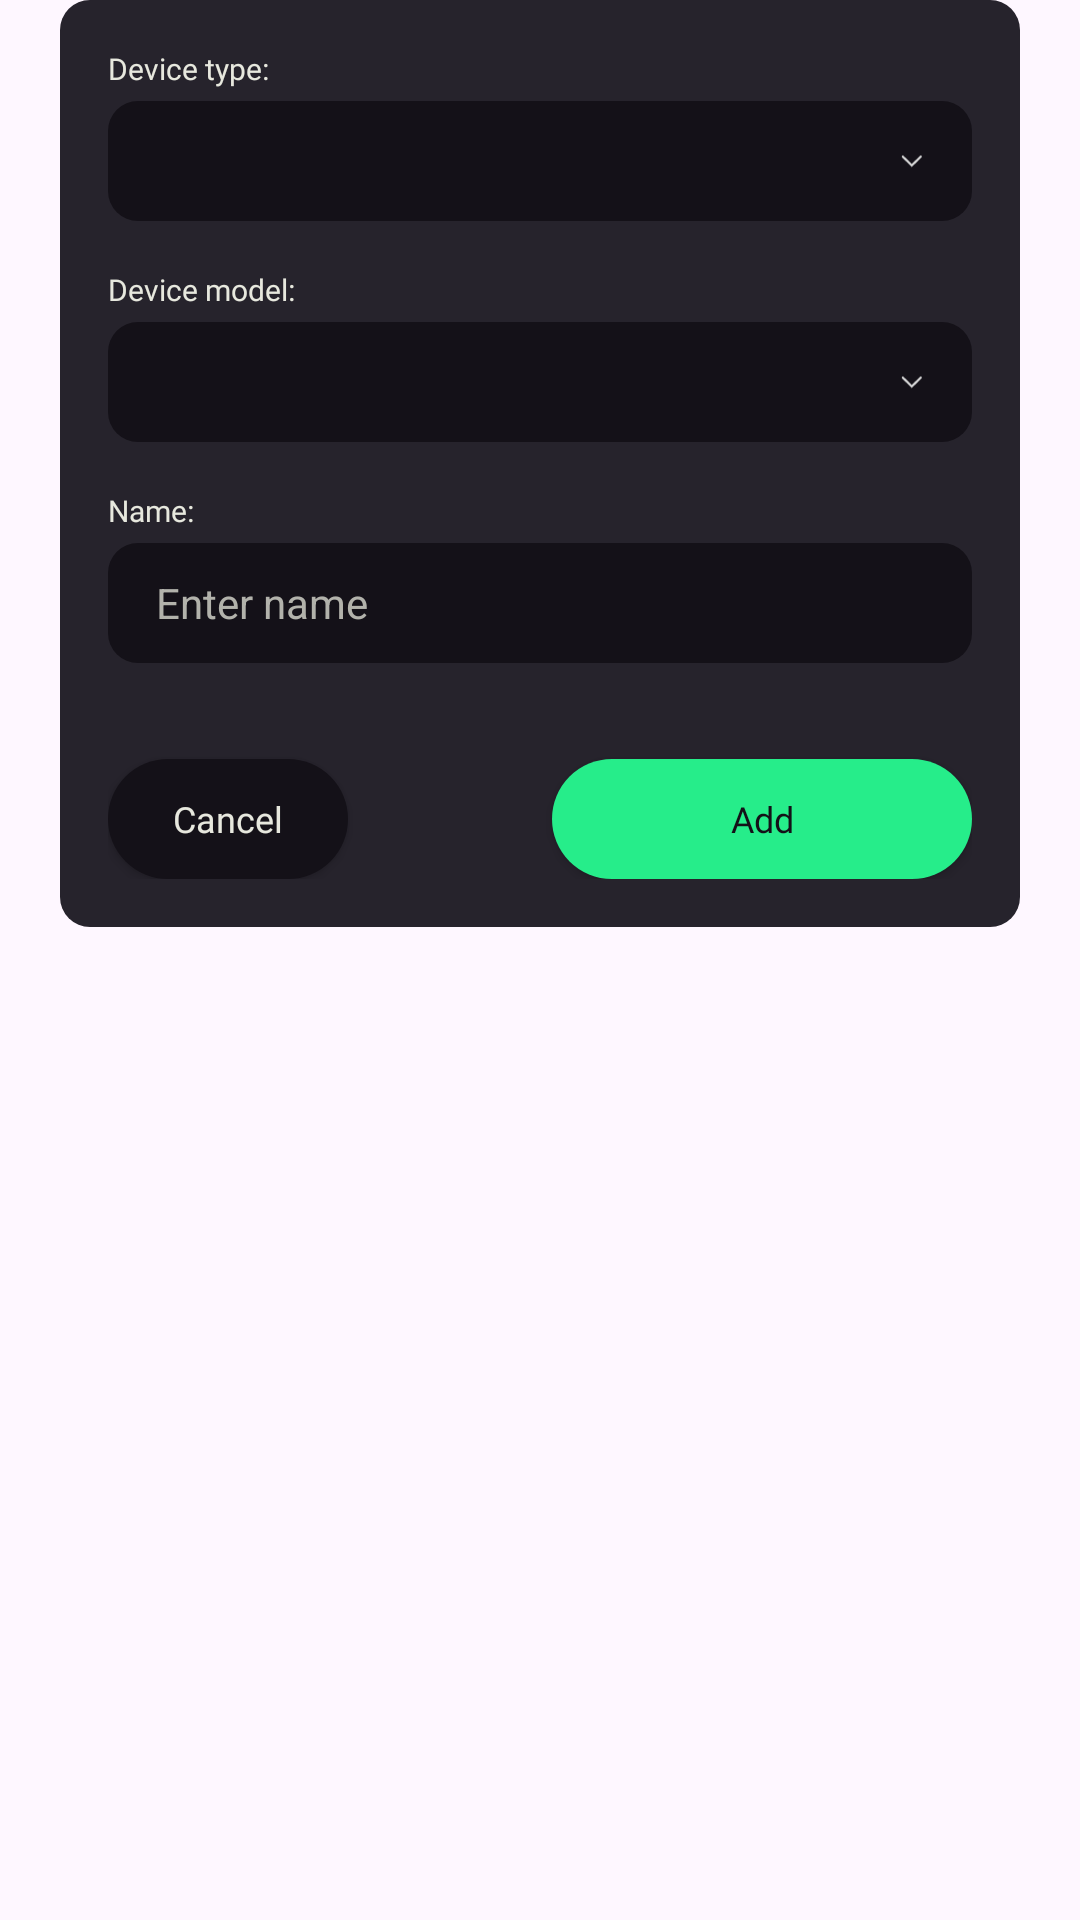

Here is an Android app screen rendered from its layout file. Give the layout XML and the strings, colors and styles it references.
<!-- AndroidManifest.xml: application theme Theme.Devicer -->
<!-- res/layout/dialog_fragment_add_device.xml -->
<?xml version="1.0" encoding="utf-8"?>
<androidx.constraintlayout.widget.ConstraintLayout xmlns:android="http://schemas.android.com/apk/res/android"
    android:layout_width="match_parent"
    android:layout_height="wrap_content"
    xmlns:app="http://schemas.android.com/apk/res-auto" >

    <androidx.constraintlayout.widget.ConstraintLayout
        android:layout_width="0dp"
        android:layout_height="wrap_content"
        android:padding="16dp"
        android:background="@drawable/device_card_background"
        app:layout_constraintTop_toTopOf="parent"
        app:layout_constraintStart_toStartOf="parent"
        app:layout_constraintEnd_toEndOf="parent"
        app:layout_constraintWidth_max="320dp">

        <TextView
            android:id="@+id/tv_device_type"

            android:text="@string/title_device_type"
            android:textSize="@dimen/card_small_text_size"
            android:textColor="@color/on_secondary"
            android:fontFamily="@font/inter_bold"
            android:layout_width="wrap_content"
            android:layout_height="wrap_content"

            app:layout_constraintTop_toTopOf="parent"
            app:layout_constraintStart_toStartOf="parent" />

        <Spinner
            android:id="@+id/sp_device_types"

            android:layout_width="0dp"
            android:layout_marginTop="4dp"
            android:layout_height="@dimen/edittext_height"
            android:background="@drawable/edittext_dark_background"
            app:layout_constraintStart_toStartOf="parent"
            app:layout_constraintEnd_toEndOf="parent"
            app:layout_constraintTop_toBottomOf="@id/tv_device_type"/>

        <ImageView
            android:layout_width="8dp"
            android:layout_height="8dp"
            android:layout_margin="16dp"
            android:importantForAccessibility="no"
            android:src="@drawable/ic_arrow_down"
            app:layout_constraintEnd_toEndOf="@id/sp_device_types"
            app:layout_constraintTop_toTopOf="@id/sp_device_types"
            app:layout_constraintBottom_toBottomOf="@id/sp_device_types"/>

        <TextView
            android:id="@+id/tv_device_model"

            android:text="@string/title_device_model"
            android:textSize="@dimen/card_small_text_size"
            android:textColor="@color/on_secondary"
            android:fontFamily="@font/inter_bold"
            android:layout_width="wrap_content"
            android:layout_height="wrap_content"
            android:layout_marginTop="16dp"

            app:layout_constraintTop_toBottomOf="@id/sp_device_types"
            app:layout_constraintStart_toStartOf="parent" />

        <Spinner
            android:id="@+id/sp_device_models"

            android:layout_width="0dp"
            android:layout_marginTop="4dp"
            android:layout_height="@dimen/edittext_height"
            android:background="@drawable/edittext_dark_background"
            app:layout_constraintEnd_toEndOf="parent"
            app:layout_constraintStart_toStartOf="parent"
            app:layout_constraintTop_toBottomOf="@id/tv_device_model"/>

        <ImageView
            android:layout_width="8dp"
            android:layout_height="8dp"
            android:layout_margin="16dp"
            android:importantForAccessibility="no"
            android:src="@drawable/ic_arrow_down"
            app:layout_constraintEnd_toEndOf="@id/sp_device_models"
            app:layout_constraintTop_toTopOf="@id/sp_device_models"
            app:layout_constraintBottom_toBottomOf="@id/sp_device_models"/>

        <TextView
            android:id="@+id/tv_name"

            android:text="@string/title_name"
            android:textSize="@dimen/card_small_text_size"
            android:textColor="@color/on_secondary"
            android:fontFamily="@font/inter_bold"
            android:layout_width="wrap_content"
            android:layout_height="wrap_content"
            android:layout_marginTop="16dp"

            app:layout_constraintTop_toBottomOf="@id/sp_device_models"
            app:layout_constraintStart_toStartOf="parent" />

        <EditText
            android:id="@+id/et_name"

            android:hint="@string/enter_name"
            android:inputType="text"
            android:autofillHints="Input your device name"

            android:background="@drawable/edittext_dark_background"
            android:textColorHint="@color/on_secondary_dimmed"
            android:textColor="@color/on_secondary"
            android:textSize="@dimen/edittext_text_size"

            android:layout_width="0dp"
            android:layout_height="@dimen/edittext_height"
            android:layout_marginTop="4dp"
            android:paddingStart="16dp"
            android:paddingEnd="16dp"

            app:layout_constraintTop_toBottomOf="@id/tv_name"
            app:layout_constraintStart_toStartOf="parent"
            app:layout_constraintEnd_toEndOf="parent" />


        <androidx.appcompat.widget.AppCompatButton
            android:id="@+id/btn_cancel_adding"
            android:layout_width="80dp"
            android:layout_height="@dimen/small_button_height"

            android:text="@string/button_cancel"
            android:textAllCaps="false"
            android:fontFamily="@font/inter_bold"
            android:textSize="@dimen/small_button_text_size"
            android:background="@drawable/secondary_dark_button_ripple"
            android:textColor="@color/on_secondary"
            android:layout_marginTop="32dp"

            app:layout_constraintStart_toStartOf="parent"
            app:layout_constraintTop_toBottomOf="@id/et_name"/>

        <androidx.appcompat.widget.AppCompatButton
            android:id="@+id/btn_add_device"
            android:layout_width="140dp"
            android:layout_height="@dimen/small_button_height"

            android:text="@string/button_add"
            android:textAllCaps="false"
            android:fontFamily="@font/inter_bold"
            android:textSize="@dimen/small_button_text_size"
            android:background="@drawable/primary_button_ripple"
            android:textColor="@color/primary"
            android:layout_marginTop="32dp"

            app:layout_constraintEnd_toEndOf="parent"
            app:layout_constraintTop_toBottomOf="@id/et_name"/>

    </androidx.constraintlayout.widget.ConstraintLayout>
</androidx.constraintlayout.widget.ConstraintLayout>
<!-- resources referenced by this layout -->
<resources>
  <color name="on_secondary">#E7E8DE</color>
  <color name="on_secondary_dimmed">#B2B2AB</color>
  <color name="primary">#141118</color>
  <dimen name="card_small_text_size">10sp</dimen>
  <dimen name="edittext_height">40dp</dimen>
  <dimen name="edittext_text_size">14sp</dimen>
  <dimen name="small_button_height">40dp</dimen>
  <dimen name="small_button_text_size">12sp</dimen>
  <!-- drawable device_card_background (drawable) -->
  <?xml version="1.0" encoding="utf-8"?>
  <shape xmlns:android="http://schemas.android.com/apk/res/android">
      <corners android:radius="@dimen/device_card_corner_radius"/>
      <solid android:color="@color/secondary"/>
  </shape>
  <!-- drawable edittext_dark_background (drawable) -->
  <?xml version="1.0" encoding="utf-8"?>
  <shape xmlns:android="http://schemas.android.com/apk/res/android">
      <corners android:radius="@dimen/edittext_corner_radius"/>
      <solid android:color="@color/primary"/>
  </shape>
  <!-- drawable ic_arrow_down (drawable) -->
  <vector xmlns:android="http://schemas.android.com/apk/res/android"
      android:width="11dp"
      android:height="6dp"
      android:viewportWidth="11"
      android:viewportHeight="6">
    <path
        android:strokeWidth="1"
        android:pathData="M1.294,1L5.412,5L9.529,1"
        android:fillColor="#00000000"
        android:strokeColor="#D9D9D9"
        android:strokeLineCap="round"/>
  </vector>
  <!-- drawable primary_button_ripple (drawable) -->
  <?xml version="1.0" encoding="utf-8"?>
  <ripple
      xmlns:android="http://schemas.android.com/apk/res/android"
      android:color="@color/ripple_black_transparent"> 
  
      <item android:id="@android:id/mask"> 
          <shape android:shape="rectangle">
              
              <solid android:color="@color/white"/>
              <corners android:radius="@dimen/button_corner_radius" />
          </shape>
      </item>
  
      
      <item android:drawable="@drawable/primary_button_background" />
  </ripple>
  <!-- drawable secondary_dark_button_ripple (drawable) -->
  <?xml version="1.0" encoding="utf-8"?>
  <ripple
      xmlns:android="http://schemas.android.com/apk/res/android"
      android:color="@color/ripple_black_transparent"> 
  
      <item android:id="@android:id/mask"> 
          <shape android:shape="rectangle">
              
              <solid android:color="@color/white"/>
              <corners android:radius="@dimen/button_corner_radius" />
          </shape>
      </item>
  
      
      <item android:drawable="@drawable/secondary_dark_button_background" />
  </ripple>
  <string name="button_add">Add</string>
  <string name="button_cancel">Cancel</string>
  <string name="enter_name">Enter name</string>
  <string name="title_device_model">Device model:</string>
  <string name="title_device_type">Device type:</string>
  <string name="title_name">Name:</string>
  <style name="Theme.Devicer" parent="Base.Theme.Devicer" />
  <dimen name="device_card_corner_radius">10dp</dimen>
  <color name="secondary">#26232C</color>
  <dimen name="edittext_corner_radius">10dp</dimen>
  <color name="ripple_black_transparent">#33000000</color>
  <color name="white">#FFFFFFFF</color>
  <dimen name="button_corner_radius">24dp</dimen>
  <!-- drawable primary_button_background (drawable) -->
  <?xml version="1.0" encoding="utf-8"?>
  <shape xmlns:android="http://schemas.android.com/apk/res/android">
      <corners android:radius="@dimen/button_corner_radius"/>
      <solid android:color="@color/accent"/>
  </shape>
  <!-- drawable secondary_dark_button_background (drawable) -->
  <?xml version="1.0" encoding="utf-8"?>
  <shape xmlns:android="http://schemas.android.com/apk/res/android">
      <corners android:radius="@dimen/button_corner_radius"/>
      <solid android:color="@color/primary"/>
  </shape>
  <style name="Base.Theme.Devicer" parent="Theme.Material3.DayNight.NoActionBar">
          
          
      </style>
  <color name="accent">#26ED8A</color>
</resources>
